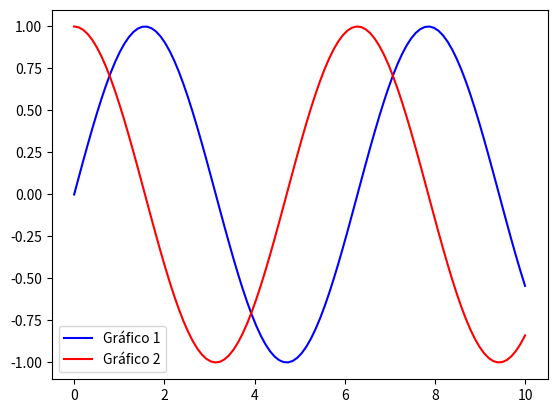

The script that saved this image:
import matplotlib.pyplot as plt
import numpy as np

# Dados para os gráficos
x = np.linspace(0, 10, 100)
y1 = np.sin(x)
y2 = np.cos(x)

# Criação da figura e dos eixos
fig, ax = plt.subplots()

# Plota o primeiro gráfico (linha azul)
ax.plot(x, y1, color="blue", label="Gráfico 1")

# Plota o segundo gráfico (linha vermelha)
ax.plot(x, y2, color="red", label="Gráfico 2")

# Adiciona uma legenda
ax.legend()

# Exibe a plotagem
plt.show()
